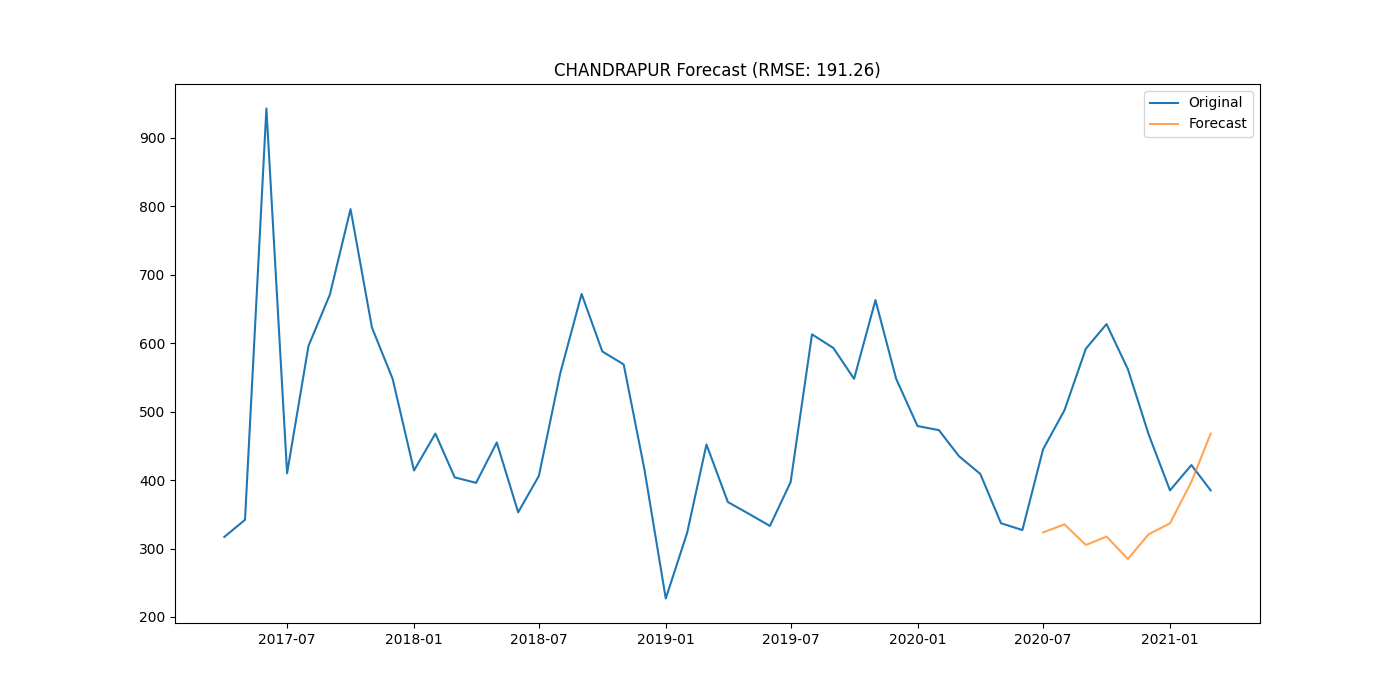

Data behind this chart, as committed beside it:
district, date, actual, forecast
CHANDRAPUR, 2020-07-01, 445, 323.6
CHANDRAPUR, 2020-08-01, 502, 335.3
CHANDRAPUR, 2020-09-01, 592, 305.2
CHANDRAPUR, 2020-10-01, 628, 317.5
CHANDRAPUR, 2020-11-01, 562, 284.8
CHANDRAPUR, 2020-12-01, 467, 320.8
CHANDRAPUR, 2021-01-01, 385, 336.9
CHANDRAPUR, 2021-02-01, 422, 397.3
CHANDRAPUR, 2021-03-01, 385, 467.9
